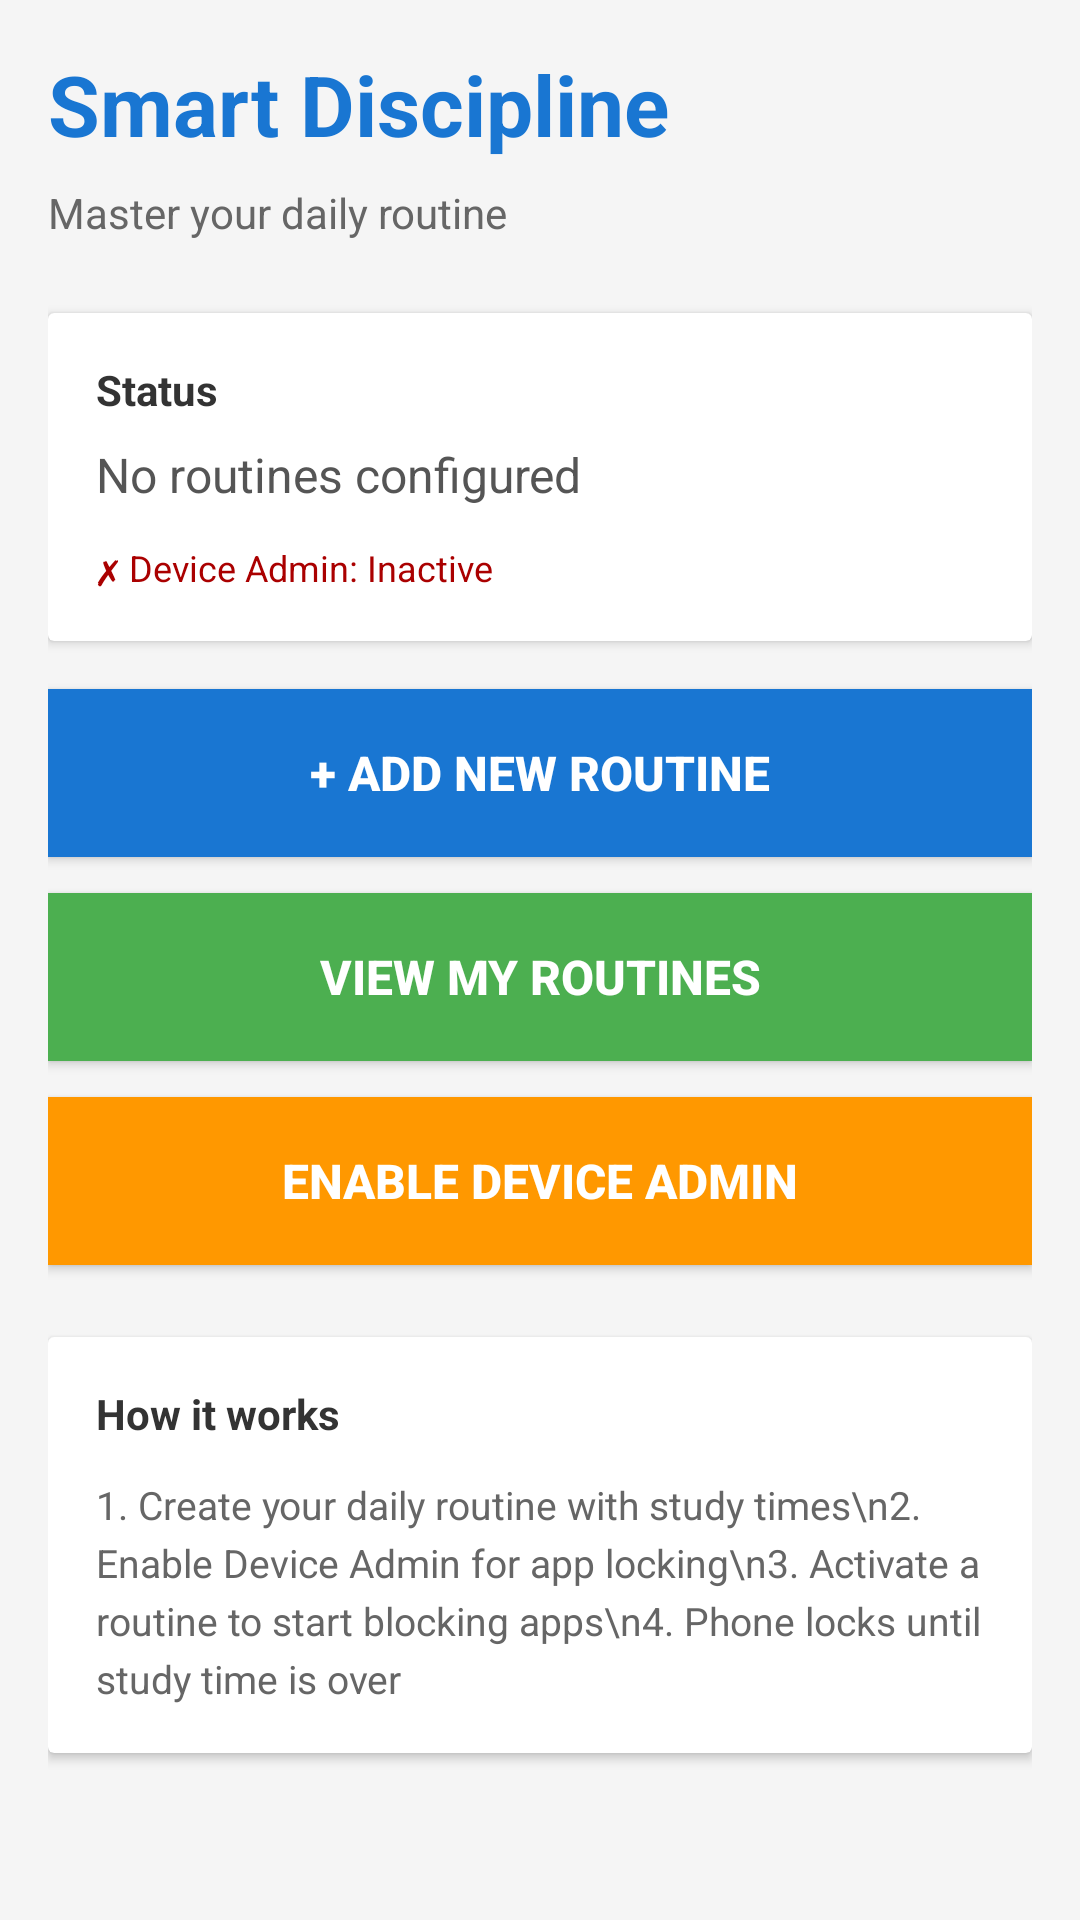

Here is an Android app screen rendered from its layout file. Give the layout XML and the strings, colors and styles it references.
<!-- AndroidManifest.xml: application theme Theme.SmartDiscipline -->
<!-- res/layout/activity_main.xml -->
<?xml version="1.0" encoding="utf-8"?>
<LinearLayout xmlns:android="http://schemas.android.com/apk/res/android"
    android:layout_width="match_parent"
    android:layout_height="match_parent"
    android:orientation="vertical"
    android:padding="16dp"
    android:background="#F5F5F5">

    
    <TextView
        android:layout_width="match_parent"
        android:layout_height="wrap_content"
        android:text="Smart Discipline"
        android:textSize="28sp"
        android:textStyle="bold"
        android:textColor="#1976D2"
        android:layout_marginBottom="8dp" />

    <TextView
        android:layout_width="match_parent"
        android:layout_height="wrap_content"
        android:text="Master your daily routine"
        android:textSize="14sp"
        android:textColor="#666666"
        android:layout_marginBottom="24dp" />

    
    <androidx.cardview.widget.CardView
        android:layout_width="match_parent"
        android:layout_height="wrap_content"
        android:layout_marginBottom="16dp"
        android:elevation="4dp">

        <LinearLayout
            android:layout_width="match_parent"
            android:layout_height="wrap_content"
            android:orientation="vertical"
            android:padding="16dp">

            <TextView
                android:layout_width="match_parent"
                android:layout_height="wrap_content"
                android:text="Status"
                android:textSize="14sp"
                android:textStyle="bold"
                android:textColor="#333333"
                android:layout_marginBottom="8dp" />

            <TextView
                android:id="@+id/tv_status"
                android:layout_width="match_parent"
                android:layout_height="wrap_content"
                android:text="No routines configured"
                android:textSize="16sp"
                android:textColor="#555555"
                android:layout_marginBottom="12dp" />

            <TextView
                android:id="@+id/tv_admin_status"
                android:layout_width="match_parent"
                android:layout_height="wrap_content"
                android:text="✗ Device Admin: Inactive"
                android:textSize="12sp"
                android:textColor="#AA0000" />

        </LinearLayout>

    </androidx.cardview.widget.CardView>

    
    <Button
        android:id="@+id/btn_add_schedule"
        android:layout_width="match_parent"
        android:layout_height="56dp"
        android:text="+ Add New Routine"
        android:textColor="#FFFFFF"
        android:textSize="16sp"
        android:textStyle="bold"
        android:background="#1976D2"
        android:layout_marginBottom="12dp" />

    <Button
        android:id="@+id/btn_view_schedule"
        android:layout_width="match_parent"
        android:layout_height="56dp"
        android:text="View My Routines"
        android:textColor="#FFFFFF"
        android:textSize="16sp"
        android:textStyle="bold"
        android:background="#4CAF50"
        android:layout_marginBottom="12dp" />

    <Button
        android:id="@+id/btn_enable_admin"
        android:layout_width="match_parent"
        android:layout_height="56dp"
        android:text="Enable Device Admin"
        android:textColor="#FFFFFF"
        android:textSize="16sp"
        android:textStyle="bold"
        android:background="#FF9800"
        android:layout_marginBottom="24dp" />

    
    <androidx.cardview.widget.CardView
        android:layout_width="match_parent"
        android:layout_height="wrap_content"
        android:elevation="2dp">

        <LinearLayout
            android:layout_width="match_parent"
            android:layout_height="wrap_content"
            android:orientation="vertical"
            android:padding="16dp">

            <TextView
                android:layout_width="match_parent"
                android:layout_height="wrap_content"
                android:text="How it works"
                android:textSize="14sp"
                android:textStyle="bold"
                android:textColor="#333333"
                android:layout_marginBottom="12dp" />

            <TextView
                android:layout_width="match_parent"
                android:layout_height="wrap_content"
                android:text="1. Create your daily routine with study times\n2. Enable Device Admin for app locking\n3. Activate a routine to start blocking apps\n4. Phone locks until study time is over"
                android:textSize="13sp"
                android:textColor="#666666"
                android:lineSpacingExtra="4dp" />

        </LinearLayout>

    </androidx.cardview.widget.CardView>

</LinearLayout>
<!-- resources referenced by this layout -->
<resources>
  <style name="Theme.SmartDiscipline" parent="Theme.AppCompat.Light.DarkActionBar">
          <item name="colorPrimary">@color/primary</item>
          <item name="colorPrimaryDark">@color/primaryDark</item>
          <item name="colorAccent">@color/accent</item>
      </style>
  <color name="primary">#1976D2</color>
  <color name="primaryDark">#1565C0</color>
  <color name="accent">#FFC107</color>
</resources>
